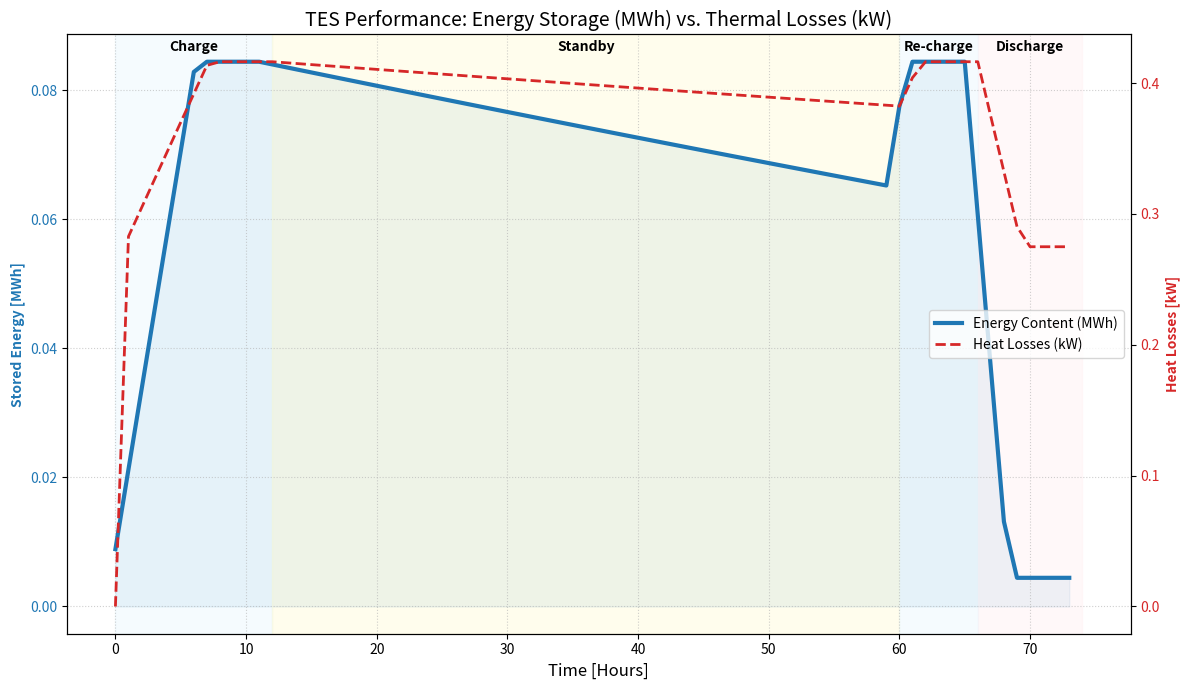

Python code for this plot:
import numpy as np
import matplotlib.pyplot as plt

# --- 1. Parameters & Pre-calculations ---
d = 1.0             # Diameter [m]
h = 5.0             # Height [m]
rho = 971.8         # Density [kg/m3]
c = 4190            # Heat capacity [J/(kg*K)]
temp_h = 70         # Hot zone [°C]
temp_c = 50         # Cold zone [°C]
temp_env = 20       # Ambient [°C]
u_value = 0.5         # Thermal transmittance [W/(m2*K)]
dt = 3600           # Time step [s] (1 hour)

delta_T_HC, delta_T_C0, delta_T_H0 = temp_h - temp_c, temp_c - temp_env, temp_h - temp_env
volume = np.pi * (d**2 / 4) * h
Q_N = volume * rho * c * delta_T_HC
print(Q_N/3600/1000)
# Model Coefficients
beta = u_value * (4 / (d * rho * c)) * dt
gamma = u_value * (4 / (d * rho * c * delta_T_HC)) * delta_T_C0 * dt
delta = u_value * (np.pi * d**2 / 4) * (delta_T_H0 + delta_T_C0) * dt

# --- 2. Simulation ---
durations = [12, 48, 6, 8] # [Charge, Standby, Re-charge, Discharge]
steps = sum(durations)
Q = np.zeros(steps)
losses_kw = np.zeros(steps)
Q[0] = Q_N * 0.1  

P_in, P_out, eta = 0.15*(Q_N/3600), 0.25*(Q_N/3600), 0.95

for t in range(1, steps):
    # Operating Modes
    if t < 12: q_in, q_out = P_in, 0
    elif 12 <= t < 60: q_in, q_out = 0, 0
    elif 60 <= t < 66: q_in, q_out = P_in, 0
    else: q_in, q_out = 0, P_out
    
    # Calculate Instantaneous Loss
    current_loss_j = (beta * Q[t-1]) + (gamma * Q_N) + delta
    losses_kw[t] = current_loss_j / dt / 1000
    
    # Update state
    term_gain = (q_in * eta * dt) - (q_out / eta * dt)
    Q[t] = max(min(Q[t-1] - current_loss_j + term_gain, Q_N * 0.95), Q_N * 0.05)

Q_mwh = Q / 3.6e9

# --- 3. Combined Visualization ---
fig, ax1 = plt.subplots(figsize=(12, 7))

# Left Axis: MWh
ax1.set_xlabel('Time [Hours]', fontsize=12)
ax1.set_ylabel('Stored Energy [MWh]', color='tab:blue', fontweight='bold')
line1 = ax1.plot(range(steps), Q_mwh, color='tab:blue', lw=3, label='Energy Content (MWh)')
ax1.fill_between(range(steps), Q_mwh, alpha=0.1, color='tab:blue')
ax1.tick_params(axis='y', labelcolor='tab:blue')

# Right Axis: kW
ax2 = ax1.twinx()
ax2.set_ylabel('Heat Losses [kW]', color='tab:red', fontweight='bold')
line2 = ax2.plot(range(steps), losses_kw, color='tab:red', ls='--', lw=2, label='Heat Losses (kW)')
ax2.tick_params(axis='y', labelcolor='tab:red')

# Phase Overlays
colors, labels = ['#e1f5fe', '#fff9c4', '#e1f5fe', '#ffebee'], ['Charge', 'Standby', 'Re-charge', 'Discharge']
start_h = 0
for i, d_h in enumerate(durations):
    ax1.axvspan(start_h, start_h + d_h, color=colors[i], alpha=0.3)
    ax1.text(start_h + d_h/2, max(Q_mwh)*1.02, labels[i], ha='center', fontweight='bold')
    start_h += d_h

plt.title("TES Performance: Energy Storage (MWh) vs. Thermal Losses (kW)", fontsize=14)
ax1.legend(line1 + line2, [l.get_label() for l in line1+line2], loc='center right')
ax1.grid(True, linestyle=':', alpha=0.6)
plt.tight_layout()
plt.show()
